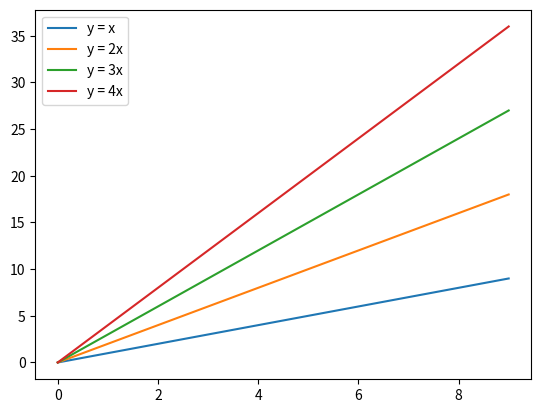

Generate this figure with matplotlib:
import matplotlib.pyplot as plt
import numpy as np

x = np.arange(10)

plt.plot(x, x)
plt.plot(x, 2 * x)
plt.plot(x, 3 * x)
plt.plot(x, 4 * x)

plt.legend(['y = x', 'y = 2x', 'y = 3x', 'y = 4x'], loc='upper left')

plt.savefig('tolp.png')